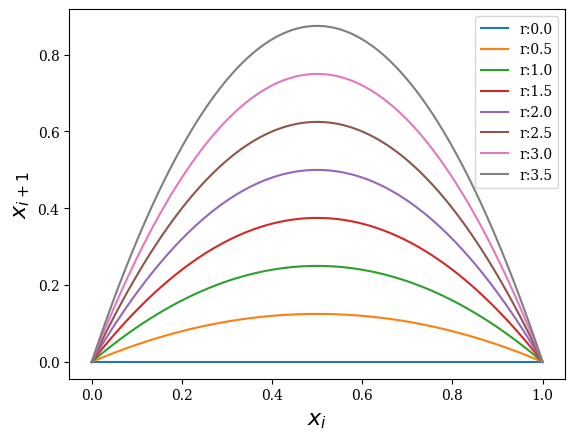

This figure's Python source:
import numpy as np
import matplotlib.pyplot as plt

r = np.arange(0, 4, 0.5)    # r의 범위
x = np.linspace(0, 1, 100)  # x의 범위

def logistic(x, r):
    return x*r*(1-x)

plt.rc('font', family='serif')        # 글자체를 셰리프로
plt.xlabel(r"$x_{i}$", fontsize=16)   # x 축 이름 설정
plt.ylabel(r"$x_{i+1}$", fontsize=16) # y축 이름 설정
"""
pyplot.plot의 label 옵션: 지정한 문자열을 그래프 이름으로 한다.
각 그래프 이름은 pyplot.legend()로 표시할 수 있다.
"""
for _r in r:
    plt.plot(x, logistic(x, _r), label="r:{:.1f}".format(_r))
plt.legend()              # 범례 표시
plt.savefig("0414-01-x_vs_x1.png", bbox_inches='tight')  # 그림 파일로 저장
